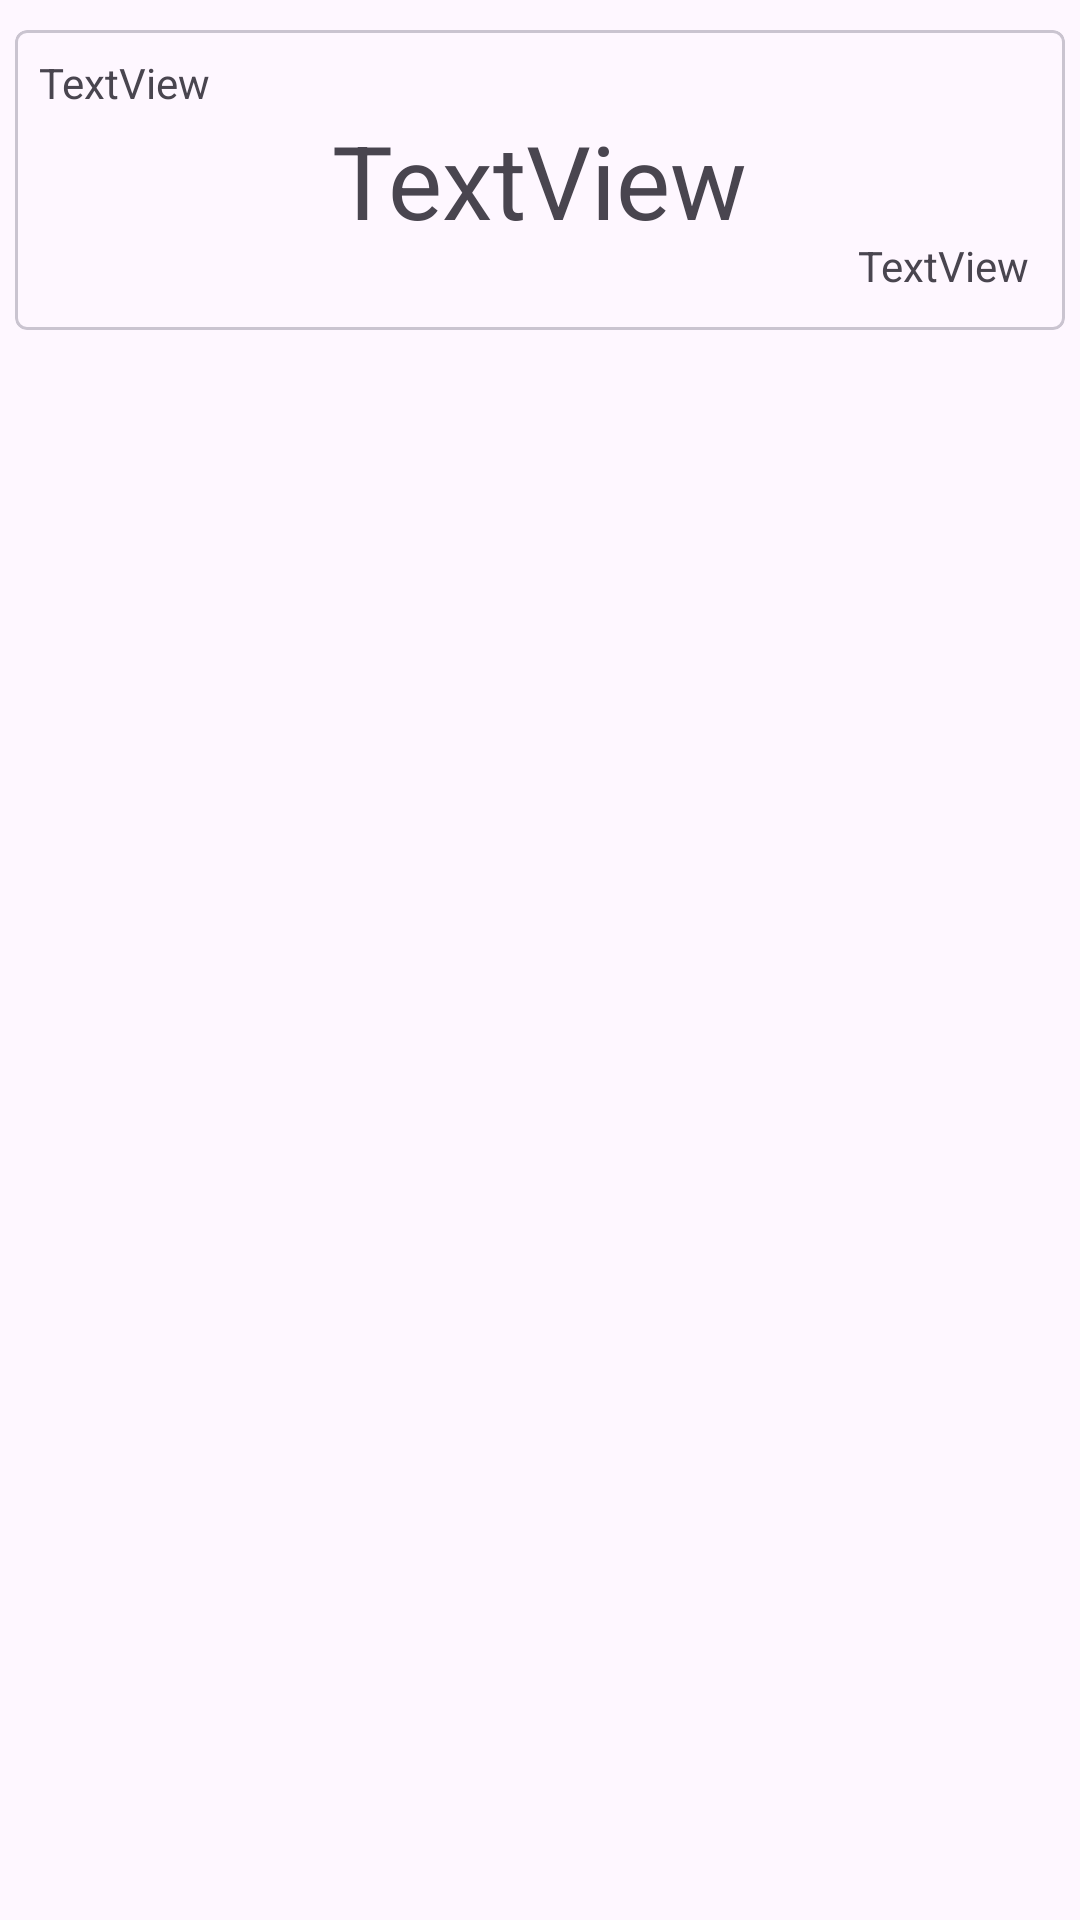

This screen was rendered from an Android layout file. Write that file and the resources it references.
<!-- AndroidManifest.xml: application theme Theme.CalorieTracker -->
<!-- res/layout/recyclerview_item.xml -->
<?xml version="1.0" encoding="utf-8"?>
<androidx.constraintlayout.widget.ConstraintLayout xmlns:android="http://schemas.android.com/apk/res/android"
    xmlns:card_view="http://schemas.android.com/apk/res-auto"
    xmlns:tools="http://schemas.android.com/tools"
    android:id="@+id/linearLayout"
    android:layout_width="match_parent"
    android:layout_height="wrap_content">

    <com.google.android.material.card.MaterialCardView
        android:id="@+id/board_item_card"
        android:layout_width="0dp"
        android:layout_height="100dp"
        android:layout_marginStart="5dp"
        android:layout_marginTop="10dp"
        android:layout_marginEnd="5dp"
        card_view:cardCornerRadius="4dp"
        card_view:layout_constraintEnd_toEndOf="parent"
        card_view:layout_constraintStart_toStartOf="parent"
        card_view:layout_constraintTop_toTopOf="parent">


        <androidx.constraintlayout.widget.ConstraintLayout
            android:layout_width="match_parent"
            android:layout_height="match_parent">


            <TextView
                android:id="@+id/meal_name"
                android:layout_width="wrap_content"
                android:layout_height="wrap_content"
                android:layout_marginStart="8dp"
                android:layout_marginTop="8dp"
                android:text="TextView"
                card_view:layout_constraintStart_toStartOf="parent"
                card_view:layout_constraintTop_toTopOf="parent" />

            <TextView
                android:id="@+id/meal_time"
                android:layout_width="wrap_content"
                android:layout_height="wrap_content"
                android:layout_marginEnd="12dp"
                android:layout_marginBottom="12dp"
                android:text="TextView"
                card_view:layout_constraintBottom_toBottomOf="parent"
                card_view:layout_constraintEnd_toEndOf="parent" />

            <TextView
                android:id="@+id/meal_cal"
                android:layout_width="wrap_content"
                android:layout_height="wrap_content"
                android:text="TextView"
                android:textSize="34sp"
                card_view:layout_constraintBottom_toBottomOf="parent"
                card_view:layout_constraintEnd_toEndOf="parent"
                card_view:layout_constraintStart_toStartOf="parent"
                card_view:layout_constraintTop_toTopOf="parent" />
        </androidx.constraintlayout.widget.ConstraintLayout>
    </com.google.android.material.card.MaterialCardView>

</androidx.constraintlayout.widget.ConstraintLayout>
<!-- resources referenced by this layout -->
<resources>
  <style name="Theme.CalorieTracker" parent="Theme.Material3.Light.NoActionBar">
      </style>
</resources>
